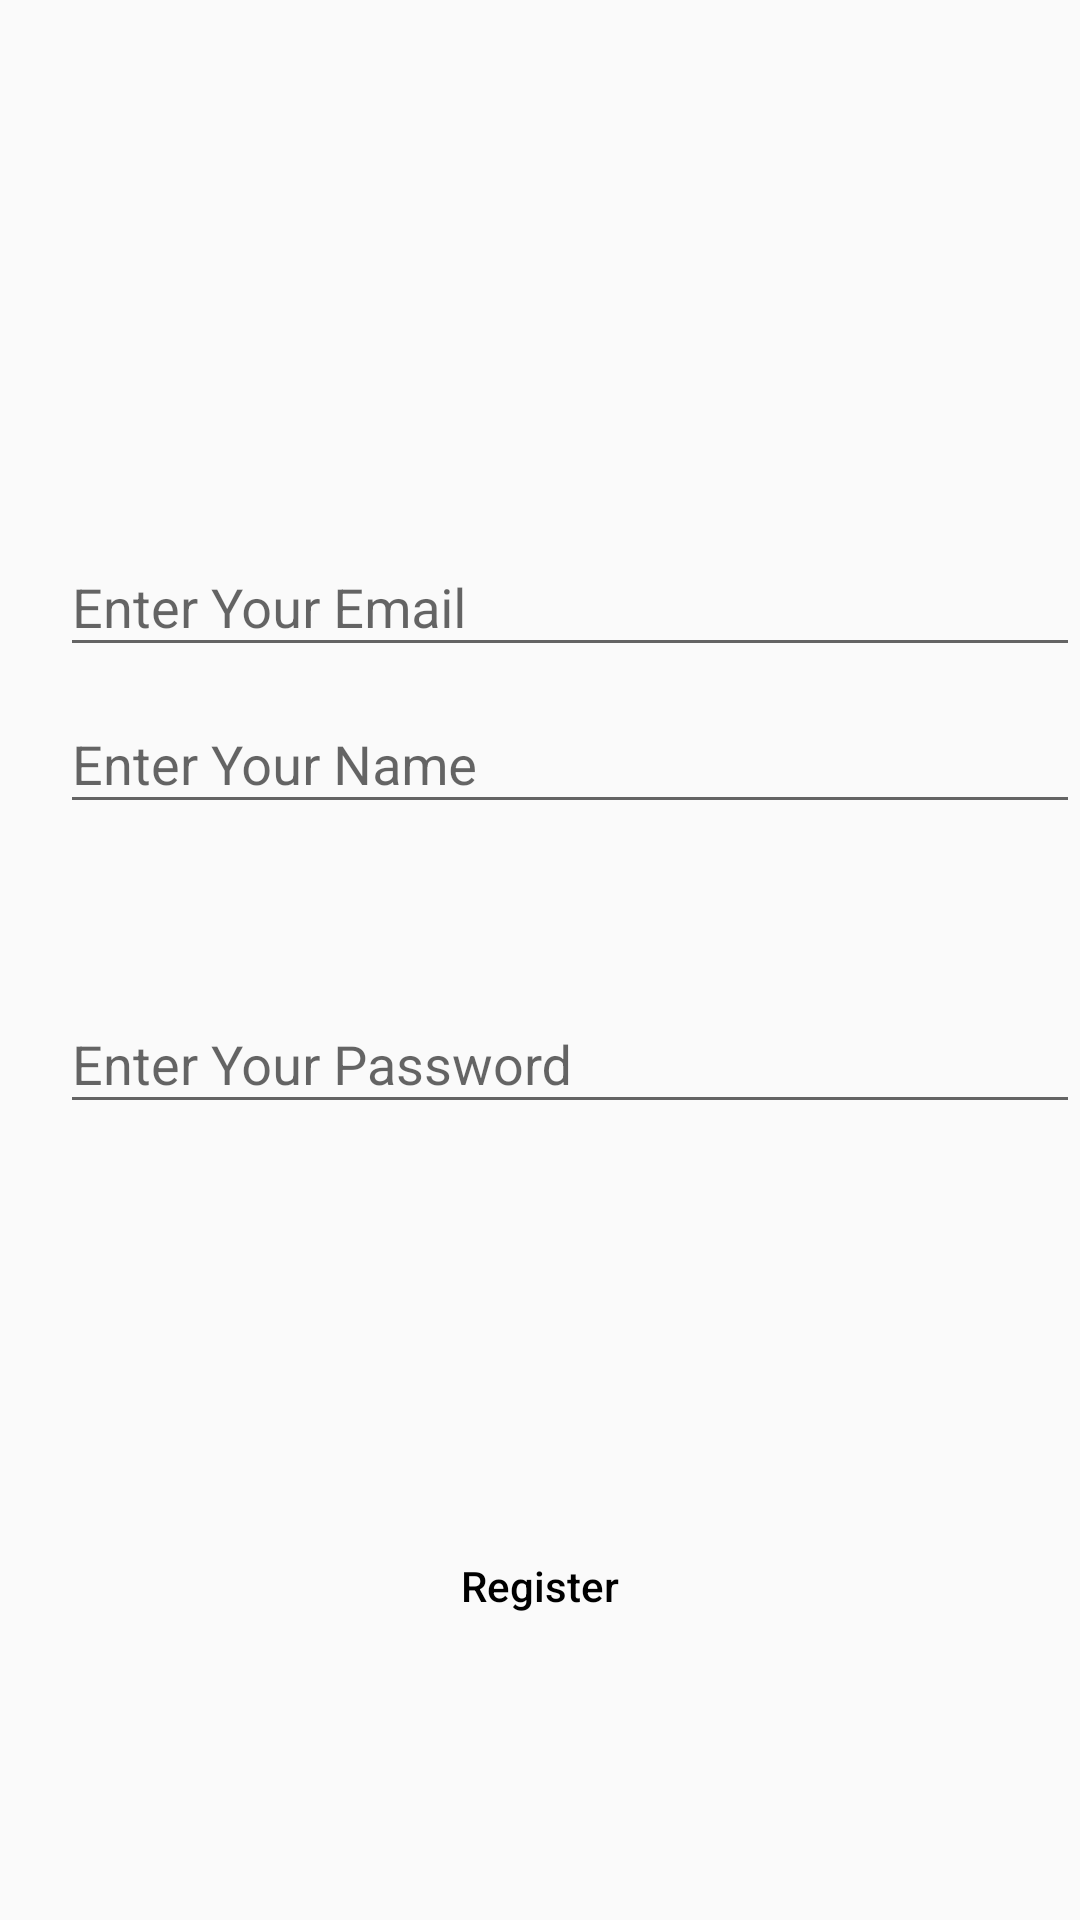

This screen was rendered from an Android layout file. Write that file and the resources it references.
<!-- AndroidManifest.xml: application theme AppTheme -->
<!-- res/layout/activity_register.xml -->
<?xml version="1.0" encoding="utf-8"?>
<ScrollView xmlns:android="http://schemas.android.com/apk/res/android"
    android:layout_width="match_parent"
    android:layout_height="match_parent">

    <RelativeLayout xmlns:android="http://schemas.android.com/apk/res/android"
        xmlns:tools="http://schemas.android.com/tools"
        android:layout_width="match_parent"
        android:layout_height="match_parent"
        tools:context="com.example.hp.chating.RegisterActivity">


        <android.support.design.widget.TextInputLayout
            android:id="@+id/LoginName"
            android:layout_width="350dp"
            android:layout_height="wrap_content"
            android:layout_below="@+id/LoginMail"
            android:layout_marginLeft="20dp">

            <android.support.design.widget.TextInputEditText
                android:layout_width="match_parent"
                android:layout_height="wrap_content"
                android:hint="Enter Your Name"
                android:layout_marginTop="35dp"
                android:inputType="textPassword"
                android:textColorHint="#000000" />
        </android.support.design.widget.TextInputLayout>


        <android.support.design.widget.TextInputLayout
            android:id="@+id/LoginMail"
            android:layout_width="350dp"
            android:layout_height="wrap_content"
            android:layout_marginLeft="20dp"
            android:layout_marginTop="170dp">

            <android.support.design.widget.TextInputEditText
                android:layout_width="match_parent"
                android:layout_height="wrap_content"
                android:layout_below="@+id/reg_email"
                android:hint="Enter Your Email"
                android:inputType="textEmailAddress"
                android:textColorHint="#000000" />
        </android.support.design.widget.TextInputLayout>


        <android.support.design.widget.TextInputLayout
            android:id="@+id/LoginPassword"
            android:layout_width="350dp"
            android:layout_height="wrap_content"
            android:layout_below="@+id/LoginMail"
            android:layout_marginLeft="20dp"
            android:layout_marginTop="100dp">>

            <android.support.design.widget.TextInputEditText
                android:layout_width="match_parent"
                android:layout_height="wrap_content"
                android:hint="Enter Your Password"
                android:inputType="textPassword"
                android:textColorHint="#000000" />
        </android.support.design.widget.TextInputLayout>



        <Button
            android:id="@+id/Login"
            android:layout_width="200dp"
            android:layout_height="wrap_content"
            android:layout_below="@+id/LoginPassword"
            android:layout_centerHorizontal="true"
            android:layout_centerVertical="true"
            android:layout_marginTop="130dp"
            android:background="@drawable/shape"
            android:text="Register"
            android:textAllCaps="false"
            android:textColor="#000000" />


    </RelativeLayout>


</ScrollView>
<!-- resources referenced by this layout -->
<resources>
  <style name="AppTheme" parent="Theme.AppCompat.Light.NoActionBar">
          <item name="colorPrimary">@color/colorPrimary</item>
          <item name="colorPrimaryDark">@color/colorPrimaryDark</item>
          <item name="colorAccent">@color/colorAccent</item>
      </style>
  <color name="colorPrimary">#3F51B5</color>
  <color name="colorPrimaryDark">#3F51B5</color>
  <color name="colorAccent">#3F51B5</color>
</resources>
